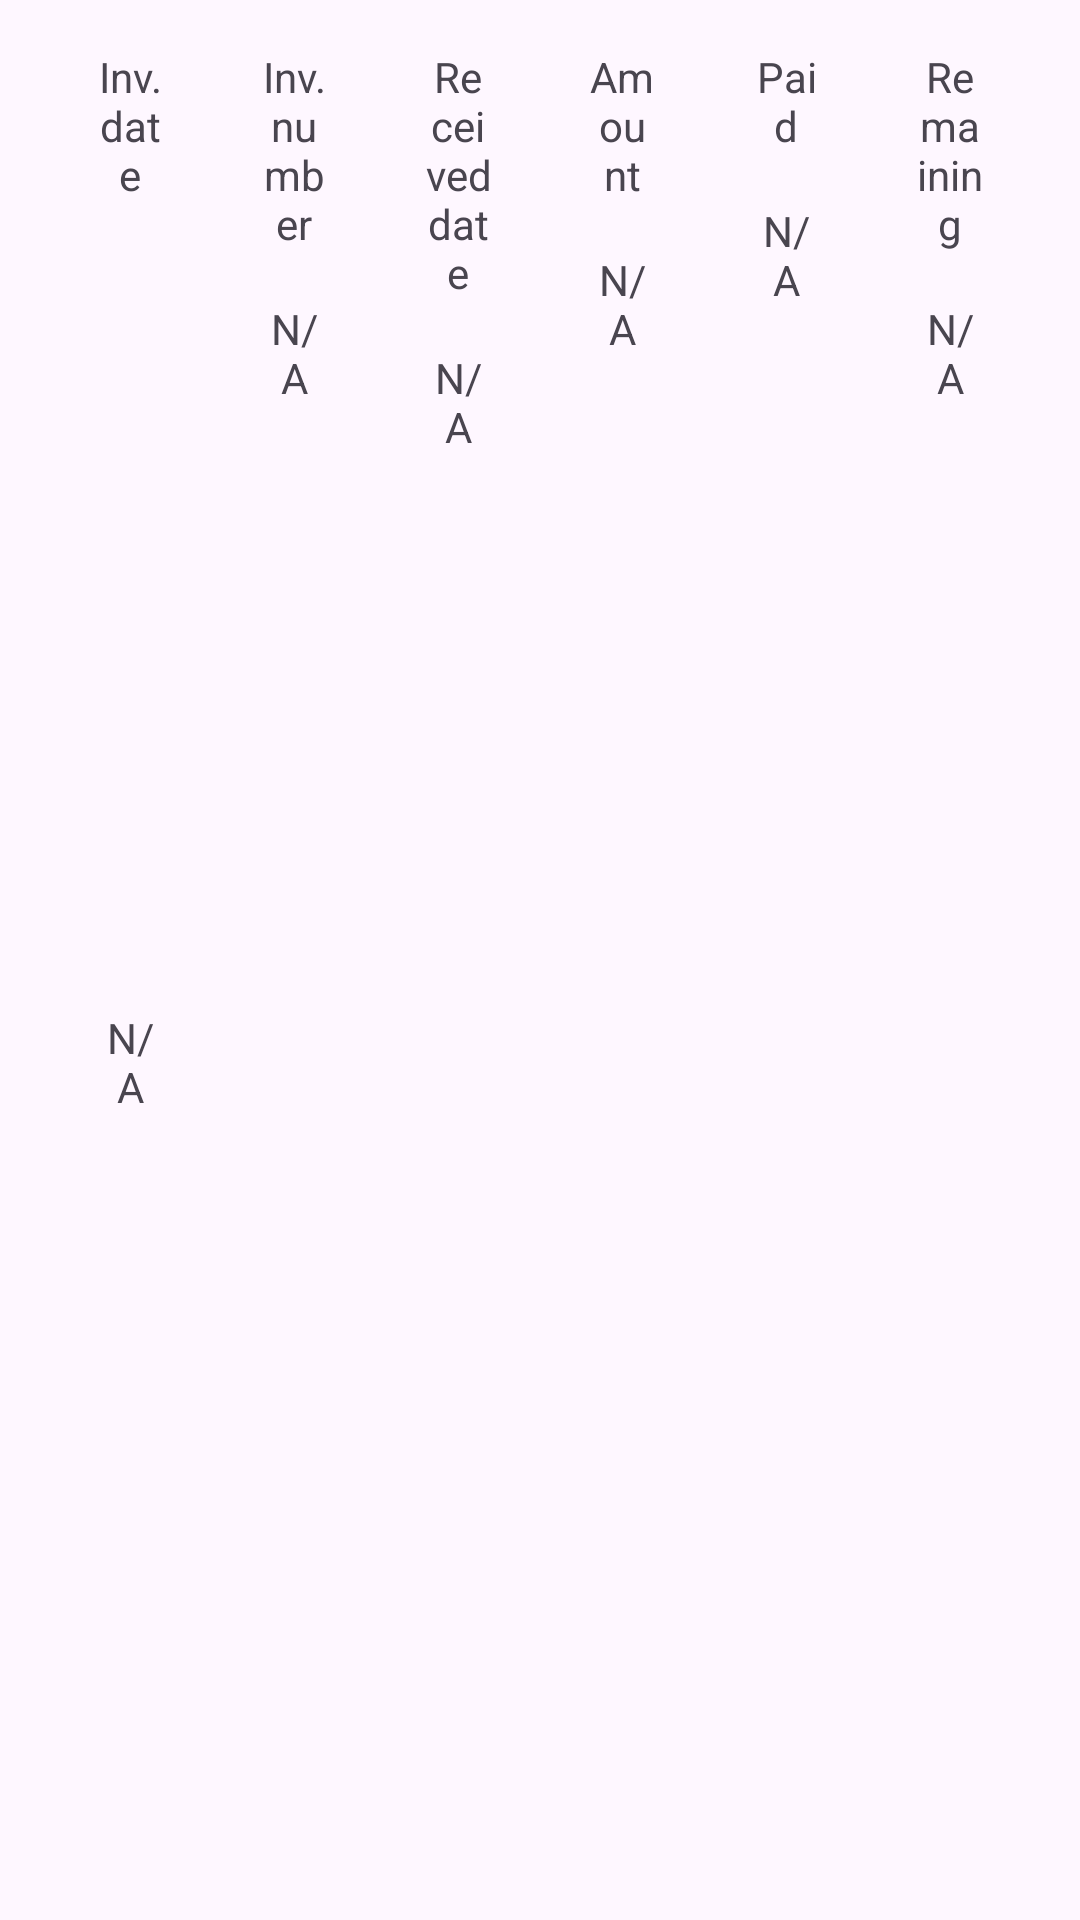

Layout XML and referenced resources for this Android screen:
<!-- AndroidManifest.xml: application theme Theme.AGUAdeOROManagement -->
<!-- res/layout/line_report_cash.xml -->
<?xml version="1.0" encoding="utf-8"?>
<androidx.constraintlayout.widget.ConstraintLayout xmlns:android="http://schemas.android.com/apk/res/android"
    xmlns:app="http://schemas.android.com/apk/res-auto"
    android:layout_width="match_parent"
    android:layout_height="wrap_content">

    <TextView
        android:id="@+id/textView29"
        android:layout_width="0dp"
        android:layout_height="wrap_content"
        android:layout_marginStart="32dp"
        android:layout_marginTop="16dp"
        android:text="Inv. date"
        android:textAlignment="center"
        app:layout_constraintEnd_toStartOf="@+id/textView30"
        app:layout_constraintStart_toStartOf="parent"
        app:layout_constraintTop_toTopOf="parent" />

    <TextView
        android:id="@+id/invoiceDate"
        android:layout_width="0dp"
        android:layout_height="wrap_content"
        android:layout_marginTop="16dp"
        android:layout_marginBottom="16dp"
        android:text="N/A"
        android:textAlignment="center"
        app:layout_constraintBottom_toBottomOf="parent"
        app:layout_constraintEnd_toEndOf="@+id/textView29"
        app:layout_constraintStart_toStartOf="@+id/textView29"
        app:layout_constraintTop_toBottomOf="@+id/textView29" />

    <TextView
        android:id="@+id/textView30"
        android:layout_width="0dp"
        android:layout_height="wrap_content"
        android:layout_marginStart="32dp"
        android:text="Inv. number"
        android:textAlignment="center"
        app:layout_constraintEnd_toStartOf="@+id/textView32"
        app:layout_constraintStart_toEndOf="@+id/textView29"
        app:layout_constraintTop_toTopOf="@+id/textView29" />

    <TextView
        android:id="@+id/invoiceNumber"
        android:layout_width="0dp"
        android:layout_height="wrap_content"
        android:layout_marginTop="16dp"
        android:text="N/A"
        android:textAlignment="center"
        app:layout_constraintEnd_toEndOf="@+id/textView30"
        app:layout_constraintStart_toStartOf="@+id/textView30"
        app:layout_constraintTop_toBottomOf="@+id/textView30" />

    <TextView
        android:id="@+id/textView32"
        android:layout_width="0dp"
        android:layout_height="wrap_content"
        android:layout_marginStart="32dp"
        android:text="Received date"
        android:textAlignment="center"
        app:layout_constraintEnd_toStartOf="@+id/textView33"
        app:layout_constraintStart_toEndOf="@+id/textView30"
        app:layout_constraintTop_toTopOf="@+id/textView30" />

    <TextView
        android:id="@+id/receivedDate"
        android:layout_width="0dp"
        android:layout_height="wrap_content"
        android:layout_marginTop="16dp"
        android:text="N/A"
        android:textAlignment="center"
        app:layout_constraintEnd_toEndOf="@+id/textView32"
        app:layout_constraintStart_toStartOf="@+id/textView32"
        app:layout_constraintTop_toBottomOf="@+id/textView32" />

    <TextView
        android:id="@+id/textView33"
        android:layout_width="0dp"
        android:layout_height="wrap_content"
        android:layout_marginStart="32dp"
        android:text="Amount"
        android:textAlignment="center"
        app:layout_constraintEnd_toStartOf="@+id/textView34"
        app:layout_constraintStart_toEndOf="@+id/textView32"
        app:layout_constraintTop_toTopOf="@+id/textView32" />

    <TextView
        android:id="@+id/textView34"
        android:layout_width="0dp"
        android:layout_height="wrap_content"
        android:layout_marginStart="32dp"
        android:text="Paid"
        android:textAlignment="center"
        app:layout_constraintEnd_toStartOf="@+id/textView35"
        app:layout_constraintStart_toEndOf="@+id/textView33"
        app:layout_constraintTop_toTopOf="@+id/textView33" />

    <TextView
        android:id="@+id/textView35"
        android:layout_width="0dp"
        android:layout_height="wrap_content"
        android:layout_marginStart="32dp"
        android:layout_marginEnd="32dp"
        android:text="Remaining"
        android:textAlignment="center"
        app:layout_constraintEnd_toEndOf="parent"
        app:layout_constraintStart_toEndOf="@+id/textView34"
        app:layout_constraintTop_toTopOf="@+id/textView34" />

    <TextView
        android:id="@+id/remaining"
        android:layout_width="0dp"
        android:layout_height="wrap_content"
        android:layout_marginTop="16dp"
        android:text="N/A"
        android:textAlignment="center"
        app:layout_constraintEnd_toEndOf="@+id/textView35"
        app:layout_constraintStart_toStartOf="@+id/textView35"
        app:layout_constraintTop_toBottomOf="@+id/textView35" />

    <TextView
        android:id="@+id/amount"
        android:layout_width="0dp"
        android:layout_height="wrap_content"
        android:layout_marginTop="16dp"
        android:text="N/A"
        android:textAlignment="center"
        app:layout_constraintEnd_toEndOf="@+id/textView33"
        app:layout_constraintStart_toStartOf="@+id/textView33"
        app:layout_constraintTop_toBottomOf="@+id/textView33" />

    <TextView
        android:id="@+id/paid"
        android:layout_width="0dp"
        android:layout_height="wrap_content"
        android:layout_marginTop="16dp"
        android:text="N/A"
        android:textAlignment="center"
        app:layout_constraintEnd_toEndOf="@+id/textView34"
        app:layout_constraintStart_toStartOf="@+id/textView34"
        app:layout_constraintTop_toBottomOf="@+id/textView34" />

</androidx.constraintlayout.widget.ConstraintLayout>
<!-- resources referenced by this layout -->
<resources>
  <style name="Theme.AGUAdeOROManagement" parent="Base.Theme.AGUAdeOROManagement" />
  <style name="Base.Theme.AGUAdeOROManagement" parent="Theme.Material3.DayNight.NoActionBar">
          
           <item name="colorPrimary">@color/colorPrimary</item>
      </style>
  <color name="colorPrimary">#FF2D432C</color>
</resources>
